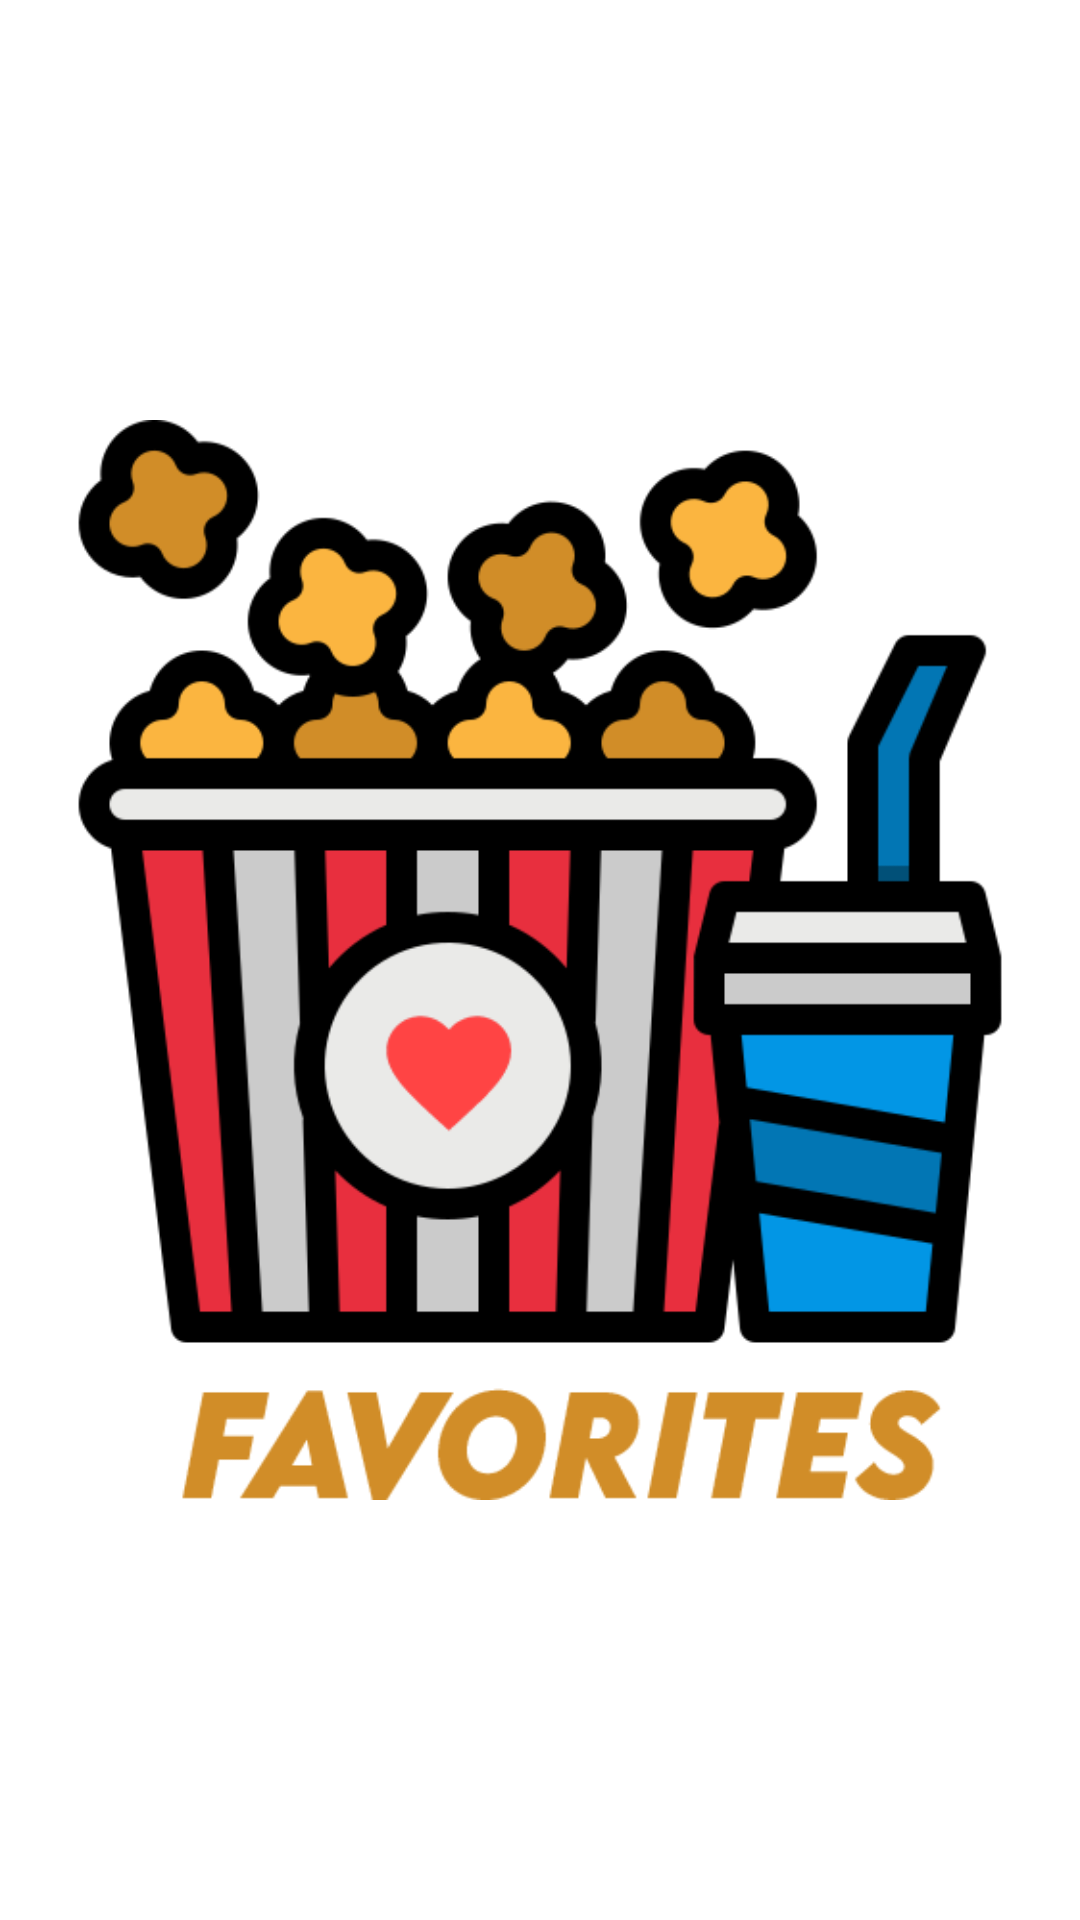

Produce the Android XML layout that renders to this screen, including the resource entries it uses.
<!-- AndroidManifest.xml: application theme Theme.ProjetoAPI -->
<!-- res/layout/widget.xml -->
<?xml version="1.0" encoding="utf-8"?>
<RelativeLayout xmlns:android="http://schemas.android.com/apk/res/android"
    android:layout_width="match_parent" android:layout_height="match_parent">

    <ImageView
        android:id="@+id/img_widget"
        android:layout_width="wrap_content"
        android:layout_height="wrap_content"
        android:layout_centerInParent="true"
        android:src="@drawable/fav"/>

</RelativeLayout>
<!-- resources referenced by this layout -->
<resources>
  <!-- drawable fav: png bitmap (drawable-v24, 43902 bytes) -->
  <style name="Theme.ProjetoAPI" parent="Theme.MaterialComponents.DayNight.NoActionBar">
          
          <item name="colorPrimary">@color/purple_500</item>
          <item name="colorPrimaryVariant">@color/black</item>
          <item name="colorOnPrimary">@color/white</item>
          
          <item name="colorSecondary">@color/teal_200</item>
          <item name="colorSecondaryVariant">@color/teal_700</item>
          <item name="colorOnSecondary">@color/black</item>
          
          <item name="android:statusBarColor" tools:targetApi="l">?attr/colorPrimaryVariant</item>
          
      </style>
  <color name="purple_500">#FF6200EE</color>
  <color name="black">#FF000000</color>
  <color name="white">#FFFFFFFF</color>
  <color name="teal_200">#FF03DAC5</color>
  <color name="teal_700">#FF018786</color>
</resources>
